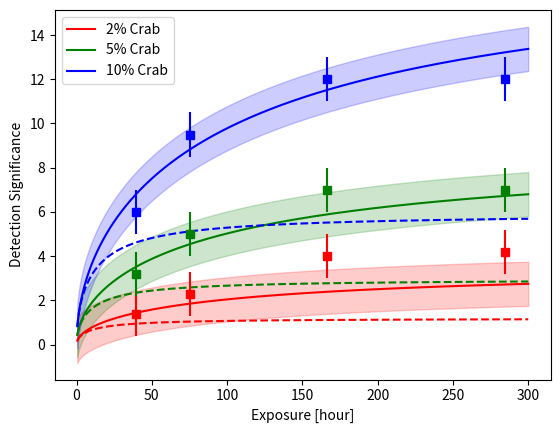

The script that saved this image: (Note: this script raises an exception after producing the figure.)
import matplotlib
matplotlib.use('Agg')
import numpy as np
import matplotlib.cm as cm
import matplotlib.pyplot as plt

eff_area = 10000.*(100.*100.) #cm^2
angular_size = 1.0
energy_threshold = 214
bkg_rate = 1e-12*33.7*pow(energy_threshold/1000.,-3.4+1)*(1./(3.4-1))*3600. # per hour per 2 degree FoV
crab_rate = 1e-12*37.5*pow(energy_threshold/1000.,-2.5+1)*(1./(2.5-1))*3600.

delta = 0.01
time = np.arange(0.5, 300., delta) # exposure
N_CR = eff_area*bkg_rate*time*(angular_size*angular_size)/(2.*2.)
Err_CR_Stat = pow(N_CR,0.5)
crab_percent = 0.02
N_gamma_Crab02 = eff_area*crab_rate*crab_percent*time
Err_CR_Stat_Crab02 = pow(N_CR+N_gamma_Crab02,0.5)
crab_percent = 0.05
N_gamma_Crab05 = eff_area*crab_rate*crab_percent*time
Err_CR_Stat_Crab05 = pow(N_CR+N_gamma_Crab05,0.5)
crab_percent = 0.1
N_gamma_Crab10 = eff_area*crab_rate*crab_percent*time
Err_CR_Stat_Crab10 = pow(N_CR+N_gamma_Crab10,0.5)

Err_CR_Syst = N_CR*0.01
Sigma_Crab02 = N_gamma_Crab02/pow(Err_CR_Syst*Err_CR_Syst+Err_CR_Stat_Crab02*Err_CR_Stat_Crab02,0.5)
Sigma_Crab05 = N_gamma_Crab05/pow(Err_CR_Syst*Err_CR_Syst+Err_CR_Stat_Crab05*Err_CR_Stat_Crab05,0.5)
Sigma_Crab10 = N_gamma_Crab10/pow(Err_CR_Syst*Err_CR_Syst+Err_CR_Stat_Crab10*Err_CR_Stat_Crab10,0.5)

Err_CR_Syst = N_CR*0.03
Sigma_Crab02_Init = N_gamma_Crab02/pow(Err_CR_Syst*Err_CR_Syst+Err_CR_Stat_Crab02*Err_CR_Stat_Crab02,0.5)
Sigma_Crab05_Init = N_gamma_Crab05/pow(Err_CR_Syst*Err_CR_Syst+Err_CR_Stat_Crab05*Err_CR_Stat_Crab05,0.5)
Sigma_Crab10_Init = N_gamma_Crab10/pow(Err_CR_Syst*Err_CR_Syst+Err_CR_Stat_Crab10*Err_CR_Stat_Crab10,0.5)

time_data = [39.8,75.6,166.4,284.5]
data_sigma_crab02 = [1.4,2.3,4.0,4.2]
data_sigma_crab05 = [3.2,5.0,7.0,7.0]
data_sigma_crab10 = [6.0,9.5,12.0,12.0]

fig, ax = plt.subplots()
plt.plot(time, Sigma_Crab02, color='r', label='2% Crab')
plt.fill_between(time, Sigma_Crab02-1, Sigma_Crab02+1, alpha=0.2, color='r')
plt.plot(time, Sigma_Crab05, color='g', label='5% Crab')
plt.fill_between(time, Sigma_Crab05-1, Sigma_Crab05+1, alpha=0.2, color='g')
plt.plot(time, Sigma_Crab10, color='b', label='10% Crab')
plt.fill_between(time, Sigma_Crab10-1, Sigma_Crab10+1, alpha=0.2, color='b')
plt.plot(time, Sigma_Crab02_Init, color='r',linestyle='dashed')
plt.plot(time, Sigma_Crab05_Init, color='g',linestyle='dashed')
plt.plot(time, Sigma_Crab10_Init, color='b',linestyle='dashed')
plt.errorbar(time_data, data_sigma_crab02, yerr=1., color='r', marker='s', ls='none')
plt.errorbar(time_data, data_sigma_crab05, yerr=1., color='g', marker='s', ls='none')
plt.errorbar(time_data, data_sigma_crab10, yerr=1., color='b', marker='s', ls='none')
#plt.ylim(0, 10)
ax.axis('on')
ax.set_xlabel('Exposure [hour]')
ax.set_ylabel('Detection Significance')
ax.legend(loc='best')
#ax.set_yscale('log')
plt.savefig("output_plots/Significance_%sGeV.png"%(energy_threshold))

plt.clf()
fig, ax = plt.subplots()
Err_CR_Syst = N_CR*0.01
Relative_Stat = Err_CR_Stat/N_CR
Relative_Syst = Err_CR_Syst/N_CR
plt.plot(time, Relative_Stat, color='r', label='Stat err')
plt.plot(time, Relative_Syst, color='b', label='Syst err')
plt.ylim(0, 0.1)
ax.axis('on')
ax.set_xlabel('Exposure [hour]')
ax.set_ylabel('Relative Error')
ax.legend(loc='best')
plt.savefig("output_plots/RelativeErr_%sGeV.png"%(energy_threshold))

